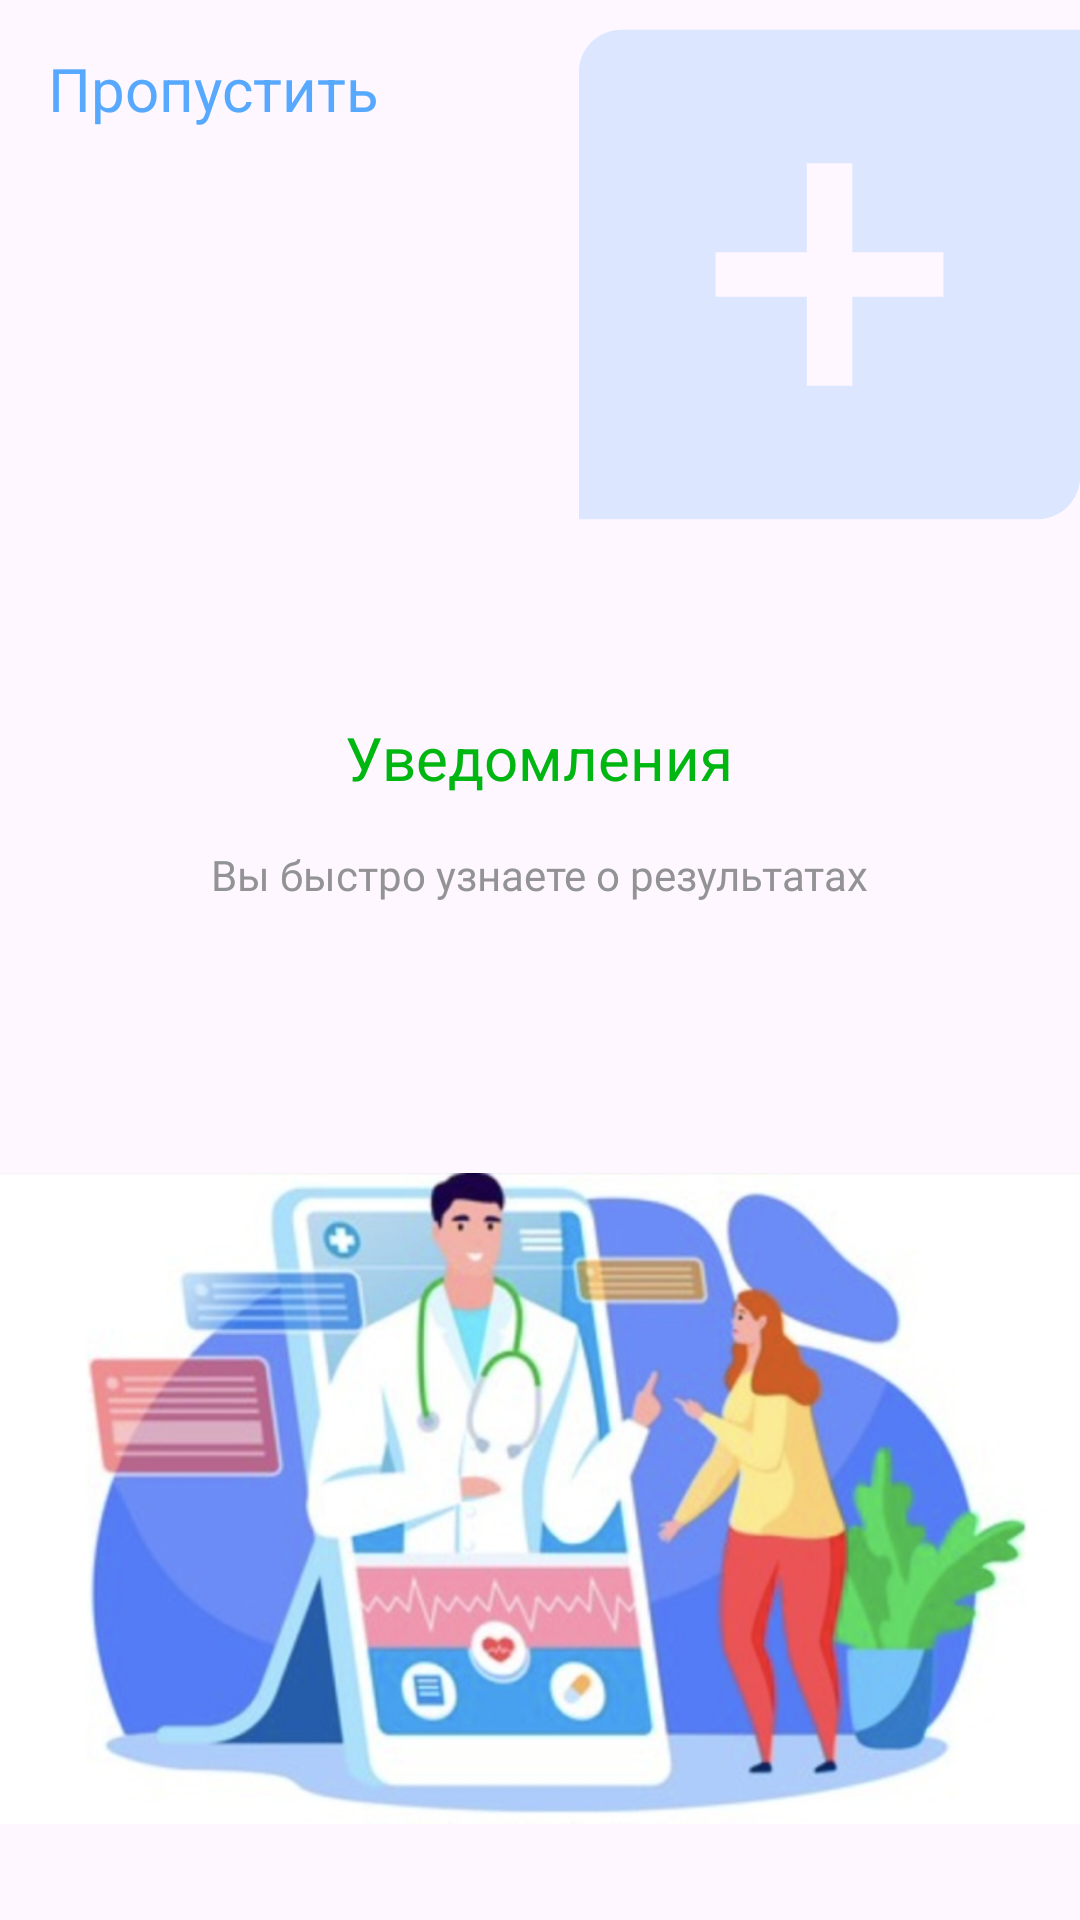

Produce the Android XML layout that renders to this screen, including the resource entries it uses.
<!-- AndroidManifest.xml: application theme Theme.MedicApp_vip -->
<!-- res/layout/fragment_hello2.xml -->
<?xml version="1.0" encoding="utf-8"?>
<androidx.constraintlayout.widget.ConstraintLayout xmlns:android="http://schemas.android.com/apk/res/android"
    xmlns:tools="http://schemas.android.com/tools"
    android:layout_width="match_parent"
    android:layout_height="match_parent"
    xmlns:app="http://schemas.android.com/apk/res-auto"
    tools:context=".view.fragments.Hello2Fragment">

    <TextView
        android:id="@+id/miss_text"
        android:layout_width="wrap_content"
        android:layout_height="wrap_content"
        android:text="Пропустить"
        android:textSize="20sp"
        android:textColor="@color/blue_main"
        android:layout_margin="16dp"
        app:layout_constraintTop_toTopOf="parent"
        app:layout_constraintStart_toStartOf="parent"

        />

    <ImageView
        android:id="@+id/image"
        android:layout_width="wrap_content"
        android:layout_height="wrap_content"
        android:src="@drawable/suptract_ic"
        app:layout_constraintEnd_toEndOf="parent"
        app:layout_constraintTop_toTopOf="parent"
        android:layout_marginTop="8dp"
        />
    <LinearLayout
        android:id="@+id/group1"
        app:layout_constraintTop_toBottomOf="@id/image"
        app:layout_constraintBottom_toTopOf="@id/view"
        android:layout_width="match_parent"
        android:layout_height="wrap_content"
        android:orientation="vertical"
        android:gravity="center_horizontal"
        app:layout_constraintVertical_bias="0"
        >
        <LinearLayout
            android:layout_width="match_parent"
            android:layout_height="wrap_content"
            android:orientation="vertical"
            android:gravity="center"
            android:layout_marginTop="64dp"
            >
            <TextView
                android:layout_width="wrap_content"
                android:layout_height="wrap_content"
                android:text="Уведомления"
                android:textColor="#00B712"
                android:textSize="20sp"
                />
            <TextView
                android:layout_width="wrap_content"
                android:layout_height="wrap_content"
                android:text="Вы быстро узнаете о результатах"
                android:textColor="@color/Caption"
                android:textSize="14sp"
                android:textAlignment="center"
                android:fontFamily="@font/sf_pro_display_regular"
                android:layout_marginTop="16dp"
                />
        </LinearLayout>
    </LinearLayout>

    <View
        android:id="@+id/view"
        android:layout_width="match_parent"
        android:layout_height="1dp"
        app:layout_constraintStart_toStartOf="parent"
        app:layout_constraintTop_toTopOf="parent"
        app:layout_constraintBottom_toBottomOf="parent"
        />
    <ImageView
        android:id="@+id/image2"
        android:layout_width="366dp"
        android:layout_height="217dp"
        android:src="@drawable/hello2_ic"
        android:layout_gravity="center_horizontal"

        app:layout_constraintBottom_toBottomOf="parent"
        app:layout_constraintStart_toStartOf="parent"
        app:layout_constraintEnd_toEndOf="parent"
        app:layout_constraintTop_toBottomOf="@id/view"
        app:layout_constraintVertical_bias="1"
        android:layout_marginBottom="32dp"
        />

</androidx.constraintlayout.widget.ConstraintLayout>
<!-- resources referenced by this layout -->
<resources>
  <color name="Caption">#939396</color>
  <color name="blue_main">#57A9FF</color>
  <!-- drawable hello2_ic: jpg bitmap (drawable, 74171 bytes) -->
  <!-- drawable suptract_ic (drawable) -->
  <vector android:height="167dp" android:viewportHeight="1080"
      android:viewportWidth="1080" android:width="167dp" xmlns:android="http://schemas.android.com/apk/res/android">
      <path android:fillColor="@color/transparent" android:fillType="nonZero"
          android:pathData="M0,0h1080v1080h-1080z"
          android:strokeColor="#00000000" android:strokeLineCap="butt"
          android:strokeLineJoin="miter" android:strokeWidth="1"/>
      <path android:fillAlpha="0.2" android:fillColor="#57A9FF"
          android:fillType="evenOdd"
          android:pathData="M1080.4,975.7C1080.4,1026.5 1039.2,1067.7 988.4,1067.7L-0.4,1067.7L-0.4,1067.7L-0.4,104.4C-0.4,53.6 40.8,12.4 91.6,12.4L1080.4,12.4L1080.4,12.4L1080.4,975.7ZM589.2,300.2L490.9,300.2L490.9,492L294.4,492L294.4,588L490.9,588L490.9,779.9L589.2,779.9L589.2,588L785.7,588L785.7,492L589.2,492L589.2,300.2Z"
          android:strokeColor="#00000000" android:strokeLineCap="butt"
          android:strokeLineJoin="miter" android:strokeWidth="6.5"/>
  </vector>
  <style name="Theme.MedicApp_vip" parent="Base.Theme.MedicApp_vip" />
  <color name="transparent">#00FFFFFF</color>
  <style name="Base.Theme.MedicApp_vip" parent="Theme.Material3.DayNight.NoActionBar">
          
          
          <item name="colorPrimary">@color/white</item>
      </style>
  <color name="white">#FFFFFFFF</color>
</resources>
